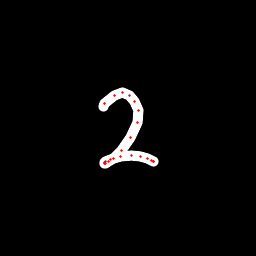

Values plotted in this chart, from the file beside it:
x, y, hover, eod
103.7, 106.5, 0.0, 0.0
104.4, 103, 0.0, 0.0
114.1, 95.21, 0.0, 0.0
122.1, 92.91, 0.0, 0.0
129.2, 95.73, 0.0, 0.0
134.4, 101.1, 0.0, 0.0
138.2, 110.5, 0.0, 0.0
137.4, 123, 0.0, 0.0
130.9, 137.9, 0.0, 0.0
121.6, 150.9, 0.0, 0.0
113.6, 158.5, 0.0, 0.0
108.6, 161.9, 0.0, 0.0
105.8, 163, 0.0, 0.0
104.2, 163.4, 0.0, 0.0
104.4, 162.6, 0.0, 0.0
105.4, 161.7, 0.0, 0.0
110.8, 159.3, 0.0, 0.0
120.4, 156.3, 0.0, 0.0
131.3, 155.2, 0.0, 0.0
140.4, 156.4, 0.0, 0.0
148, 158.7, 0.0, 0.0
151.6, 160.1, 0.0, 0.0
153.4, 161.8, 0.0, 0.0
153.8, 161.3, 0.0, 1.0
